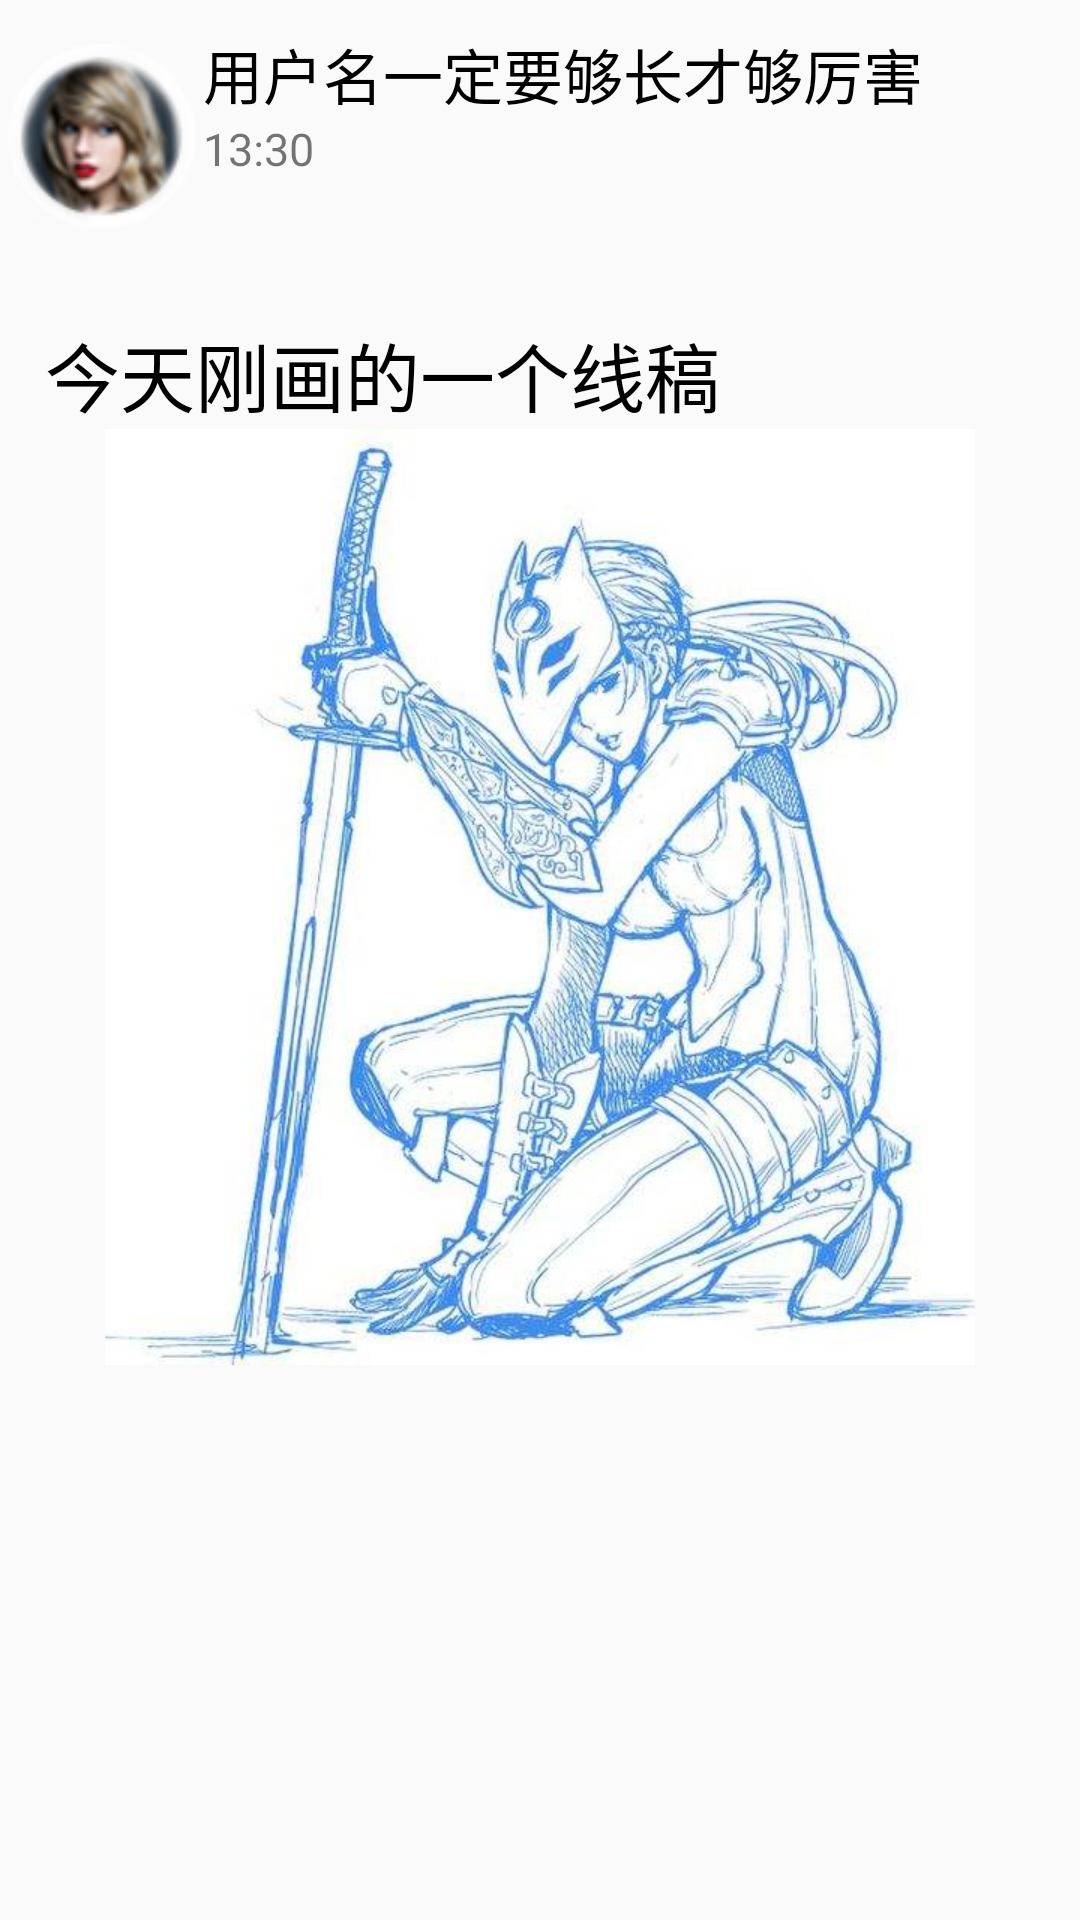

Reconstruct the res/layout file that produces this screen, plus the resources it refers to.
<!-- AndroidManifest.xml: application theme AppTheme -->
<!-- res/layout/page2.xml -->
<?xml version="1.0" encoding="utf-8"?>
<LinearLayout xmlns:android="http://schemas.android.com/apk/res/android"
    xmlns:app="http://schemas.android.com/apk/res-auto"
    android:layout_width="match_parent"
    android:layout_height="match_parent"
    android:orientation="vertical">

    <LinearLayout
        android:layout_width="match_parent"
        android:layout_height="0dp"
        android:layout_weight="1"
        android:orientation="horizontal">

        <ImageView
            android:id="@+id/iv_userhead"
            android:layout_width="90dp"
            android:layout_height="90dp"
            android:layout_weight="1"
            android:src="@mipmap/logo_head" />

        <LinearLayout
            android:layout_width="match_parent"
            android:layout_height="match_parent"
            android:layout_weight="3"
            android:orientation="vertical">

            <TextView
                android:id="@+id/tv_username"
                android:layout_width="match_parent"
                android:layout_height="wrap_content"
                android:layout_marginTop="10dp"
                android:text="用户名一定要够长才够厉害"
                android:textColor="#000000"
                android:textSize="20sp"/>

            <TextView
                android:id="@+id/tv_time"
                android:layout_width="match_parent"
                android:layout_height="wrap_content"
                android:text="13:30"
                android:textSize="15sp"/>
        </LinearLayout>

    </LinearLayout>

    <LinearLayout
        android:layout_width="match_parent"
        android:layout_height="0dp"
        android:layout_weight="5"
        android:orientation="vertical">

        <TextView
            android:id="@+id/tv_dynamic"
            android:layout_width="wrap_content"
            android:layout_marginLeft="15dp"
            android:layout_height="wrap_content"
            android:text="今天刚画的一个线稿"
            android:textSize="25sp"
            android:textColor="#000000"/>

        <ImageView
            android:id="@+id/imageView2"
            android:layout_width="match_parent"
            android:layout_height="wrap_content"
            android:src="@mipmap/hui" />
    </LinearLayout>

</LinearLayout>
<!-- resources referenced by this layout -->
<resources>
  <!-- mipmap hui: jpeg bitmap (mipmap-xhdpi, 50504 bytes) -->
  <!-- mipmap logo_head: png bitmap (mipmap-xhdpi, 32828 bytes) -->
  <style name="AppTheme" parent="Theme.AppCompat.Light.DarkActionBar">
      	
          <item name="colorPrimary">@color/colorPrimary</item>
          <item name="colorPrimaryDark">@color/colorPrimaryDark</item>
          <item name="colorAccent">@color/colorAccent</item>
      </style>
  <color name="colorPrimary">#3F51B5</color>
  <color name="colorPrimaryDark">#303F9F</color>
  <color name="colorAccent">#FF4081</color>
</resources>
